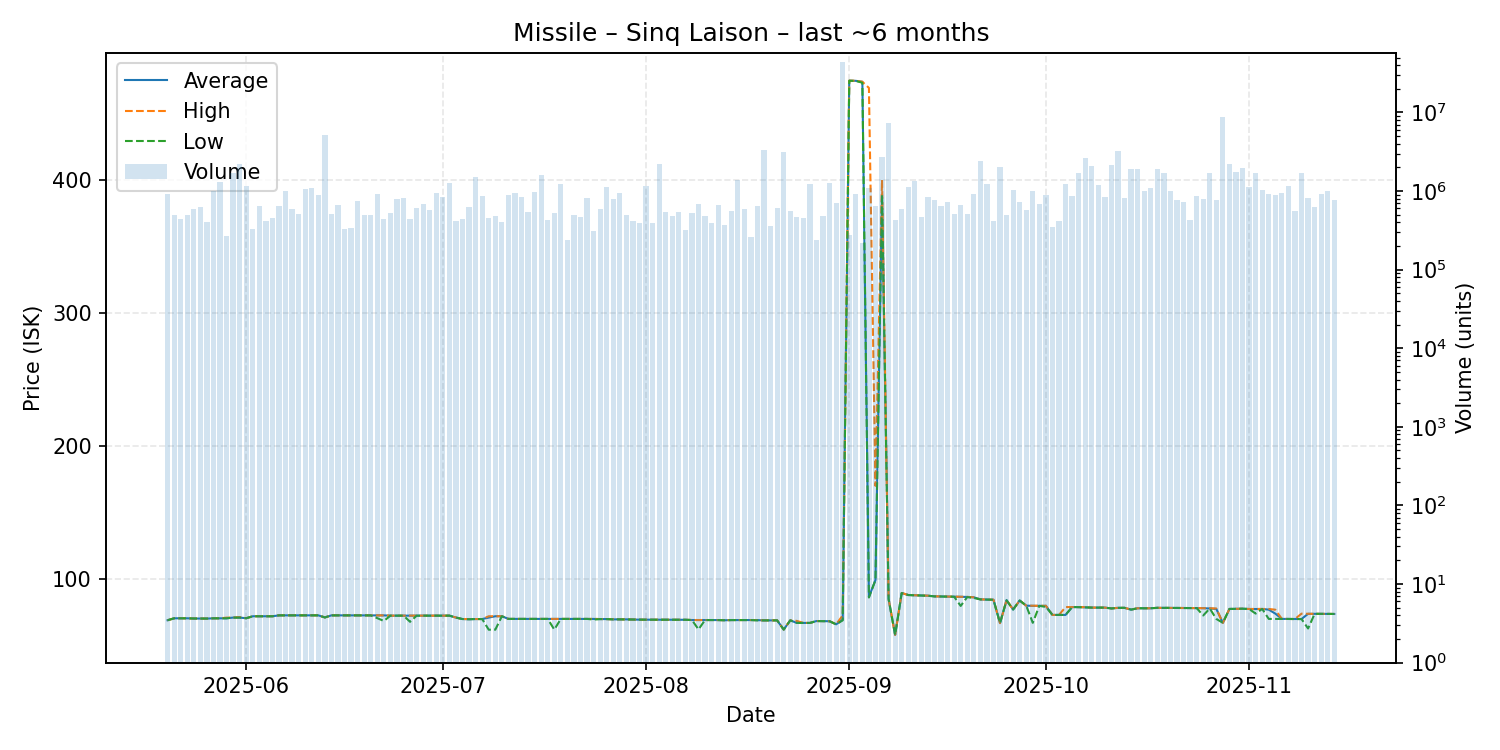

Data behind this chart, as committed beside it:
date, average, highest, lowest, order_count, volume
2025-05-20, 69.0, 69.0, 69.0, 129, 912143
2025-05-21, 70.46, 70.46, 70.46, 114, 498063
2025-05-22, 70.46, 70.46, 70.46, 138, 443513
2025-05-23, 70.46, 70.46, 70.46, 142, 500791
2025-05-24, 70.3, 70.3, 70.3, 163, 593998
2025-05-25, 70.25, 70.25, 70.25, 135, 634794
2025-05-26, 70.25, 70.25, 70.25, 146, 403040
2025-05-27, 70.45, 70.45, 70.45, 139, 995970
2025-05-28, 70.45, 70.45, 70.45, 149, 1297576
2025-05-29, 70.47, 70.96, 70.46, 132, 268121
2025-05-30, 70.99, 70.99, 70.99, 123, 1691644
2025-05-31, 70.99, 71.37, 70.99, 164, 2177599
2025-06-01, 70.51, 70.51, 70.51, 164, 1152851
2025-06-02, 71.99, 71.99, 71.99, 108, 331290
2025-06-03, 71.98, 71.99, 71.98, 129, 636866
2025-06-04, 71.98, 71.99, 71.98, 123, 412224
2025-06-05, 71.99, 71.99, 71.99, 125, 449237
2025-06-06, 72.67, 72.67, 72.67, 123, 651333
2025-06-07, 72.67, 72.67, 72.67, 162, 989948
2025-06-08, 72.67, 72.67, 72.67, 164, 590979
2025-06-09, 72.67, 72.68, 72.67, 144, 513785
2025-06-10, 72.68, 72.68, 72.68, 124, 1066128
2025-06-11, 72.68, 72.68, 72.68, 140, 1088598
2025-06-12, 72.68, 72.68, 72.68, 136, 902567
2025-06-13, 71.11, 71.11, 71.11, 130, 5098043
2025-06-14, 72.67, 72.67, 72.67, 170, 509576
2025-06-15, 72.67, 72.67, 72.67, 145, 657320
2025-06-16, 72.67, 72.67, 72.67, 104, 332518
2025-06-17, 72.67, 72.67, 72.67, 133, 339062
2025-06-18, 72.67, 72.67, 72.67, 98, 743481
2025-06-19, 72.66, 72.67, 72.66, 123, 492095
2025-06-20, 72.65, 72.65, 72.65, 158, 497238
2025-06-21, 72.63, 72.65, 70.51, 152, 920160
2025-06-22, 72.64, 72.65, 68.45, 141, 444456
2025-06-23, 72.45, 72.45, 72.45, 128, 531654
2025-06-24, 72.45, 72.45, 72.45, 152, 781845
2025-06-25, 72.44, 72.44, 72.44, 145, 823390
2025-06-26, 72.41, 72.42, 67.8, 130, 441373
2025-06-27, 72.43, 72.43, 72.43, 144, 604893
2025-06-28, 72.44, 72.45, 72.44, 138, 691576
2025-06-29, 72.45, 72.45, 72.45, 135, 578264
2025-06-30, 72.44, 72.44, 72.44, 91, 951772
2025-07-01, 72.45, 72.45, 72.45, 104, 849976
2025-07-02, 72.45, 72.45, 72.45, 131, 1276415
2025-07-03, 71.0, 71.0, 71.0, 132, 419752
2025-07-04, 69.9, 69.9, 69.9, 153, 444538
2025-07-05, 69.76, 69.9, 69.75, 174, 619426
2025-07-06, 69.9, 69.9, 69.9, 132, 1498652
2025-07-07, 69.9, 69.9, 69.9, 115, 869147
2025-07-08, 71.0, 72.0, 61.88, 97, 458470
2025-07-09, 71.99, 71.99, 61.89, 112, 476626
2025-07-10, 72.0, 72.0, 72.0, 115, 400931
2025-07-11, 70.0, 70.0, 70.0, 107, 898889
2025-07-12, 70.0, 70.0, 70.0, 149, 957779
2025-07-13, 69.97, 69.97, 69.97, 140, 851882
2025-07-14, 69.97, 69.97, 69.97, 112, 535981
2025-07-15, 69.98, 69.98, 69.98, 151, 963040
2025-07-16, 69.99, 70.0, 69.99, 121, 1610084
2025-07-17, 69.99, 69.99, 69.99, 106, 422358
2025-07-18, 69.99, 70.0, 61.98, 101, 524013
... 119 more rows
